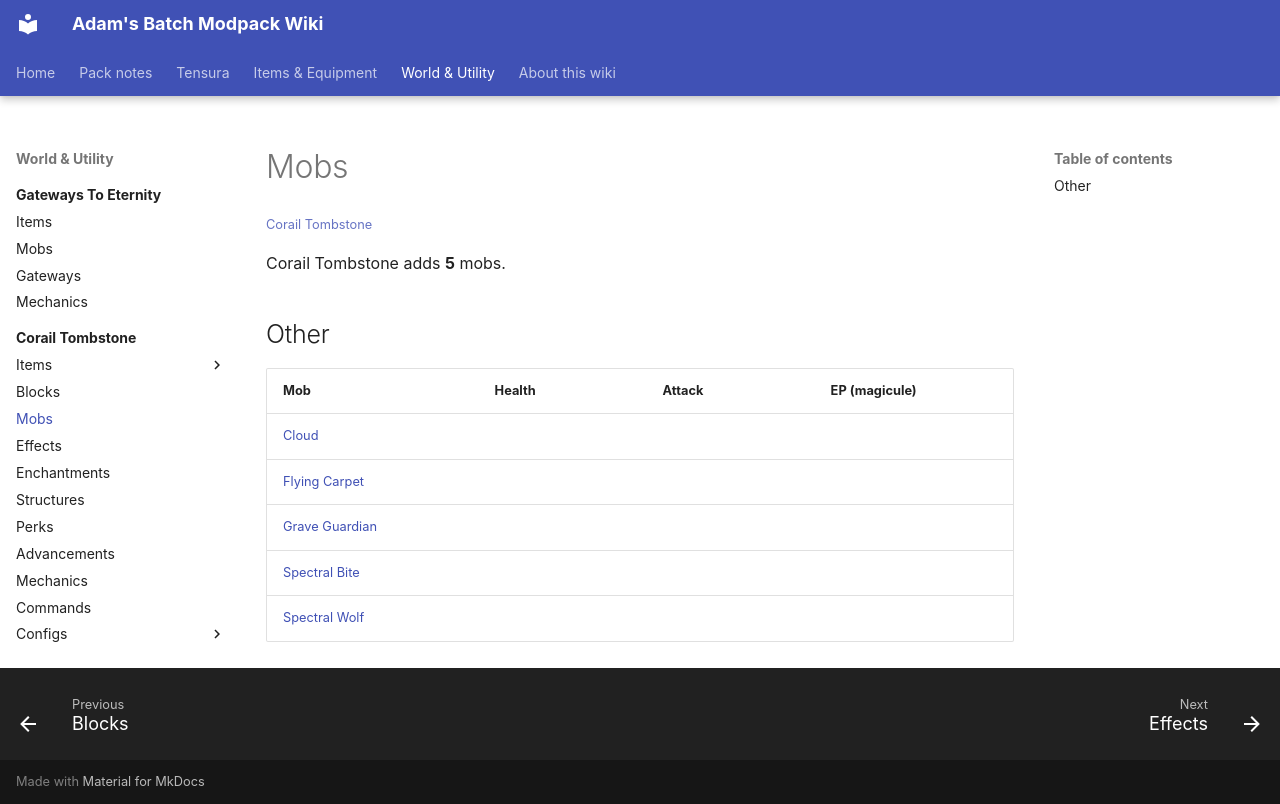

repository: Proteus-Nell/Adams-Batch-MC-Modpack-Wiki · page: corail-tombstone/mobs/index.html · generator: mkdocs

# Mobs

<small>[Corail Tombstone](../index.md)</small>

Corail Tombstone adds **5** mobs.

## Other

| Mob | Health | Attack | EP (magicule) |
|---|---|---|---|
| [Cloud](cloud.md) |  |  |  |
| [Flying Carpet](flying-carpet.md) |  |  |  |
| [Grave Guardian](grave-guardian.md) |  |  |  |
| [Spectral Bite](spectral-bite.md) |  |  |  |
| [Spectral Wolf](spectral-wolf.md) |  |  |  |
